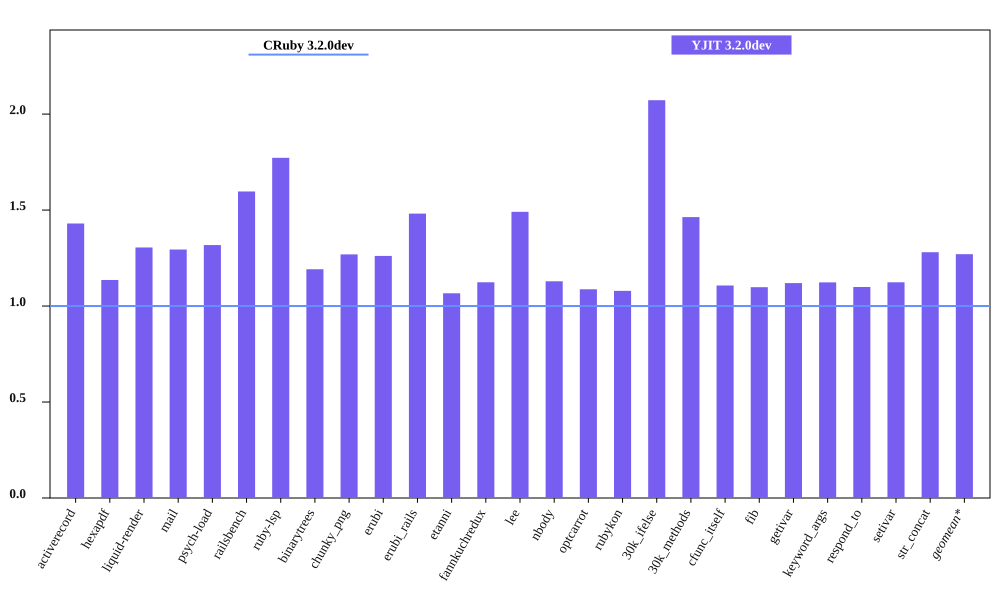

Data behind this chart, as committed beside it:
bench, CRuby 3.2.0dev mem (MiB), YJIT 3.2.0dev mem (MiB), Inline Code, Outlined Code, YJIT Mem overhead
activerecord, 56.02, 80.1, 3, 3
hexapdf, 282.7, 321.1, 2, 2
liquid-render, 22.99, 30.01, 1, 1
mail, 42.41, 54.89, 2, 2
psych-load, 28.26, 37.23, 1, 1
railsbench, 94.92, 151.6, 6, 6
ruby-lsp, 83.32, 147.7, 6, 6
binarytrees, 21.01, 25.04, 1, 1
chunky_png, 36.16, 45.89, 1, 1
erubi, 84.82, 107, 1, 1
erubi_rails, 93.85, 139, 5, 5
etanni, 103.3, 110.2, 1, 1
fannkuchredux, 16.85, 18.93, 1, 1
lee, 24.7, 36.82, 1, 1
nbody, 16.96, 19.15, 1, 1
optcarrot, 55.06, 59.88, 1, 1
rubykon, 50.48, 54.48, 1, 1
30k_ifelse, 59.65, 123.6, 6, 6
30k_methods, 49.93, 73.07, 2, 2
cfunc_itself, 17.0, 18.82, 1, 1
fib, 17.14, 18.82, 1, 1
getivar, 16.96, 18.98, 1, 1
keyword_args, 16.83, 18.9, 1, 1
respond_to, 17.23, 18.94, 1, 1
setivar, 16.83, 18.91, 1, 1
str_concat, 94.49, 121, 1, 1
